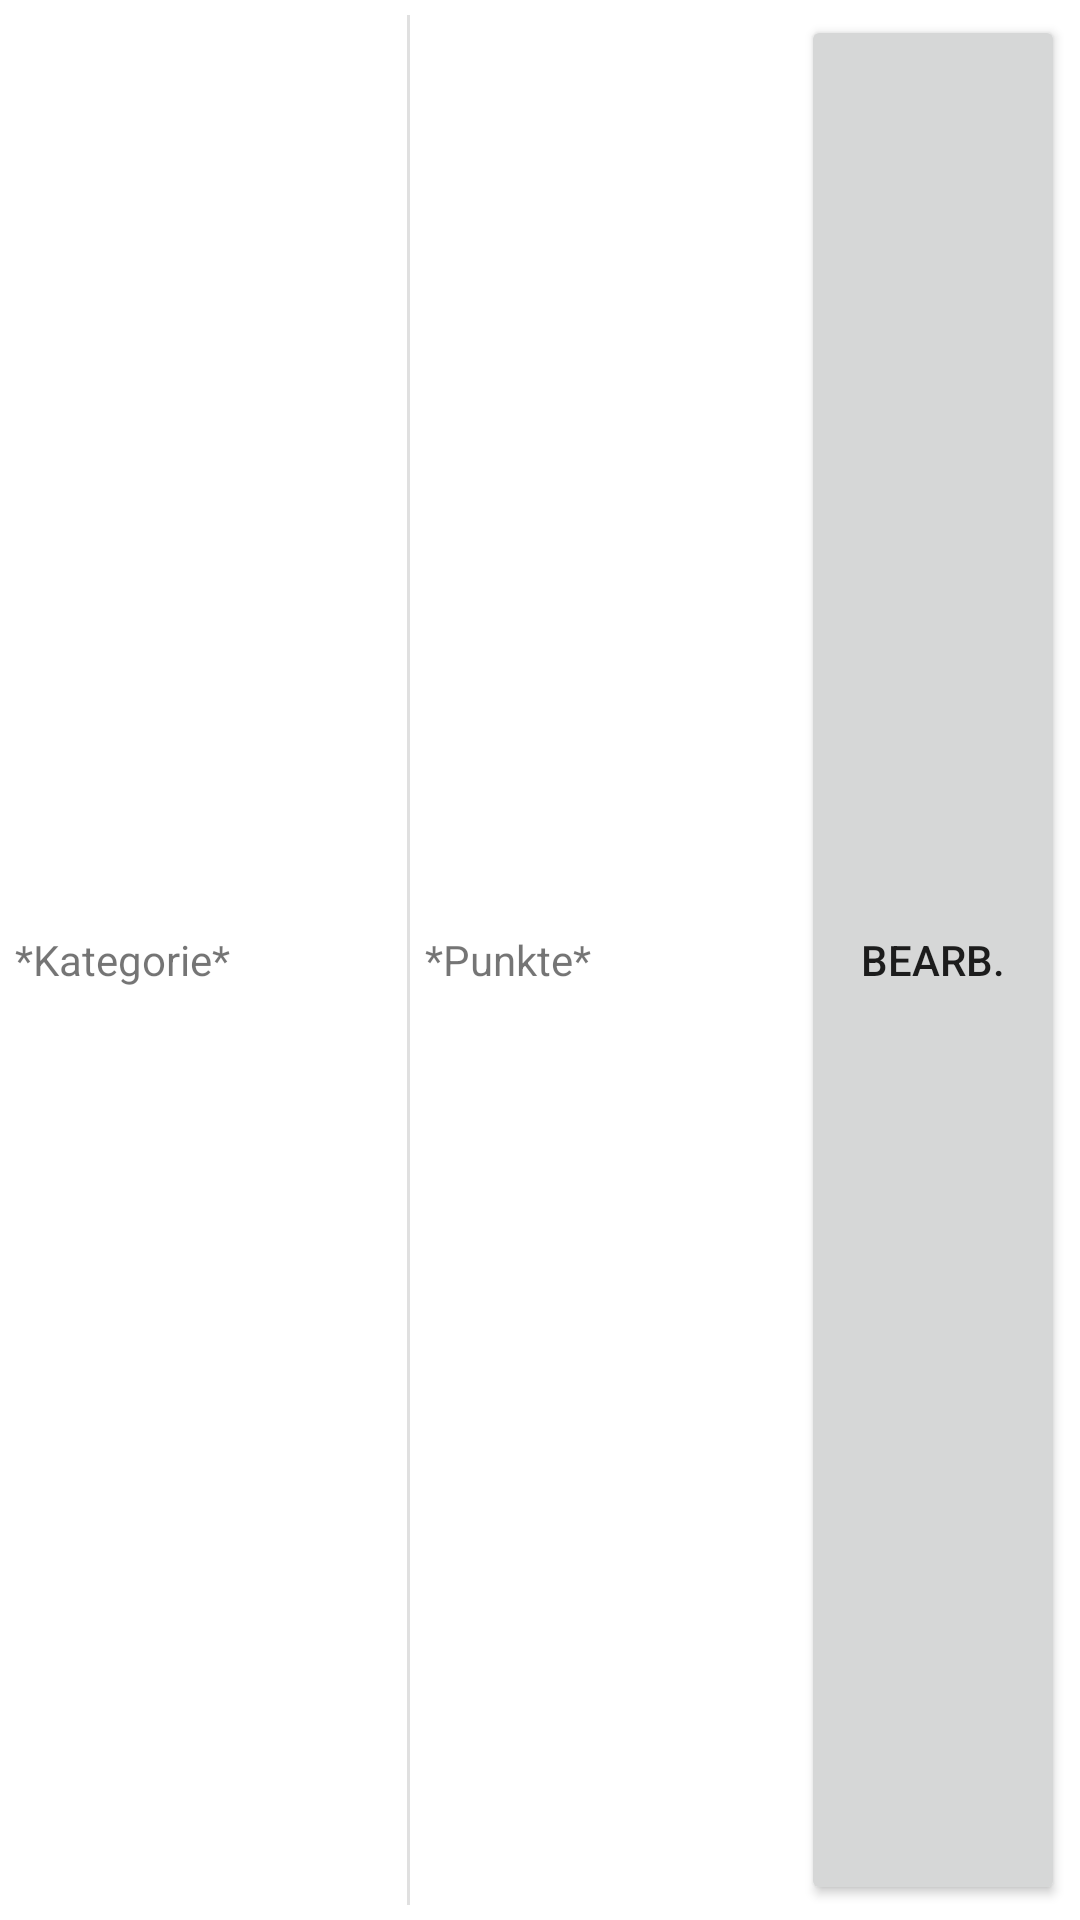

Produce the Android XML layout that renders to this screen, including the resource entries it uses.
<!-- AndroidManifest.xml: application theme Theme.KniffelHelfer -->
<!-- res/layout/tabelleview_adapter.xml -->
<?xml version="1.0" encoding="utf-8"?>
<LinearLayout xmlns:android="http://schemas.android.com/apk/res/android"
    android:layout_width="match_parent"
    android:layout_height="60dp"
    android:orientation="horizontal"
    android:padding="5dp">

    <TextView
        android:id="@+id/label"
        android:layout_width="match_parent"
        android:layout_height="match_parent"
        android:layout_weight="1"
        android:gravity="center_vertical"
        android:text="*Kategorie*" />

    <View
        android:id="@+id/divider"
        android:layout_width="1dp"
        android:layout_height="match_parent"
        android:layout_weight="0"
        android:layout_marginEnd="5dp"
        android:layout_marginStart="5dp"
        android:background="?android:attr/listDivider" />

    <TextView
        android:id="@+id/content"
        android:layout_width="match_parent"
        android:layout_height="match_parent"
        android:layout_weight="1"
        android:gravity="center_vertical"
        android:text="*Punkte*" />

    <Button
        android:id="@+id/button"
        android:layout_width="wrap_content"
        android:layout_height="match_parent"
        android:layout_weight="0"
        android:text="@string/tabellen_fragment_edit" />

</LinearLayout>
<!-- resources referenced by this layout -->
<resources>
  <string name="tabellen_fragment_edit">Bearb.</string>
  <style name="Theme.KniffelHelfer" parent="Theme.MaterialComponents.DayNight.DarkActionBar">
          
          <item name="colorPrimary">@color/purple_500</item>
          <item name="colorPrimaryVariant">@color/purple_700</item>
          <item name="colorOnPrimary">@color/white</item>
          
          <item name="colorSecondary">@color/teal_200</item>
          <item name="colorSecondaryVariant">@color/teal_700</item>
          <item name="colorOnSecondary">@color/black</item>
          
          <item name="android:statusBarColor" tools:targetApi="l">?attr/colorPrimaryVariant</item>
          
      </style>
  <!-- not gathered from this repository: default colours our renderer supplied (Android Studio template values) -->
  <color name="purple_500">#FF6200EE</color>
  <color name="purple_700">#FF3700B3</color>
  <color name="teal_200">#FF03DAC5</color>
  <color name="teal_700">#FF018786</color>
  <color name="black">#FF000000</color>
  <color name="white">#FFFFFFFF</color>
</resources>
